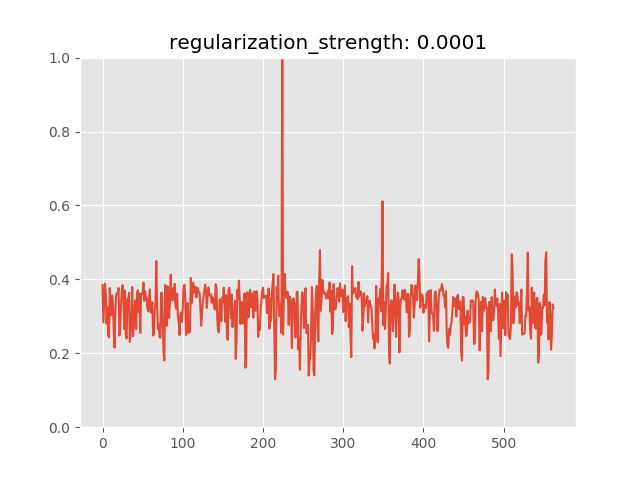

The table this chart was drawn from, first rows:
anomaly_score, is_anomaly
0.3851, 0
0.2835, 0
0.3353, 0
0.3883, 0
0.3638, 0
0.2803, 0
0.3241, 0
0.2501, 0
0.2427, 0
0.3764, 0
0.3144, 0
0.3025, 0
0.356, 0
0.3287, 0
0.2587, 0
0.2153, 0
0.321, 0
0.358, 0
0.3636, 0
0.3623, 0
0.3764, 0
0.2479, 0
0.2598, 0
0.3275, 0
0.3683, 0
0.3842, 0
0.3546, 0
0.2662, 0
0.3697, 0
0.2529, 0
0.2399, 0
0.3466, 0
0.3425, 0
0.3638, 0
0.231, 0
0.2539, 0
0.2997, 0
0.3789, 0
0.2462, 0
0.2725, 0
0.3273, 0
0.343, 0
0.2653, 0
0.3617, 0
0.3702, 0
0.312, 0
0.3612, 0
0.2548, 0
0.3615, 0
0.3595, 0
0.3592, 0
0.3909, 0
0.3418, 0
0.3681, 0
0.3498, 0
0.3516, 0
0.3196, 0
0.3136, 0
0.3472, 0
0.373, 0
... 503 more rows
